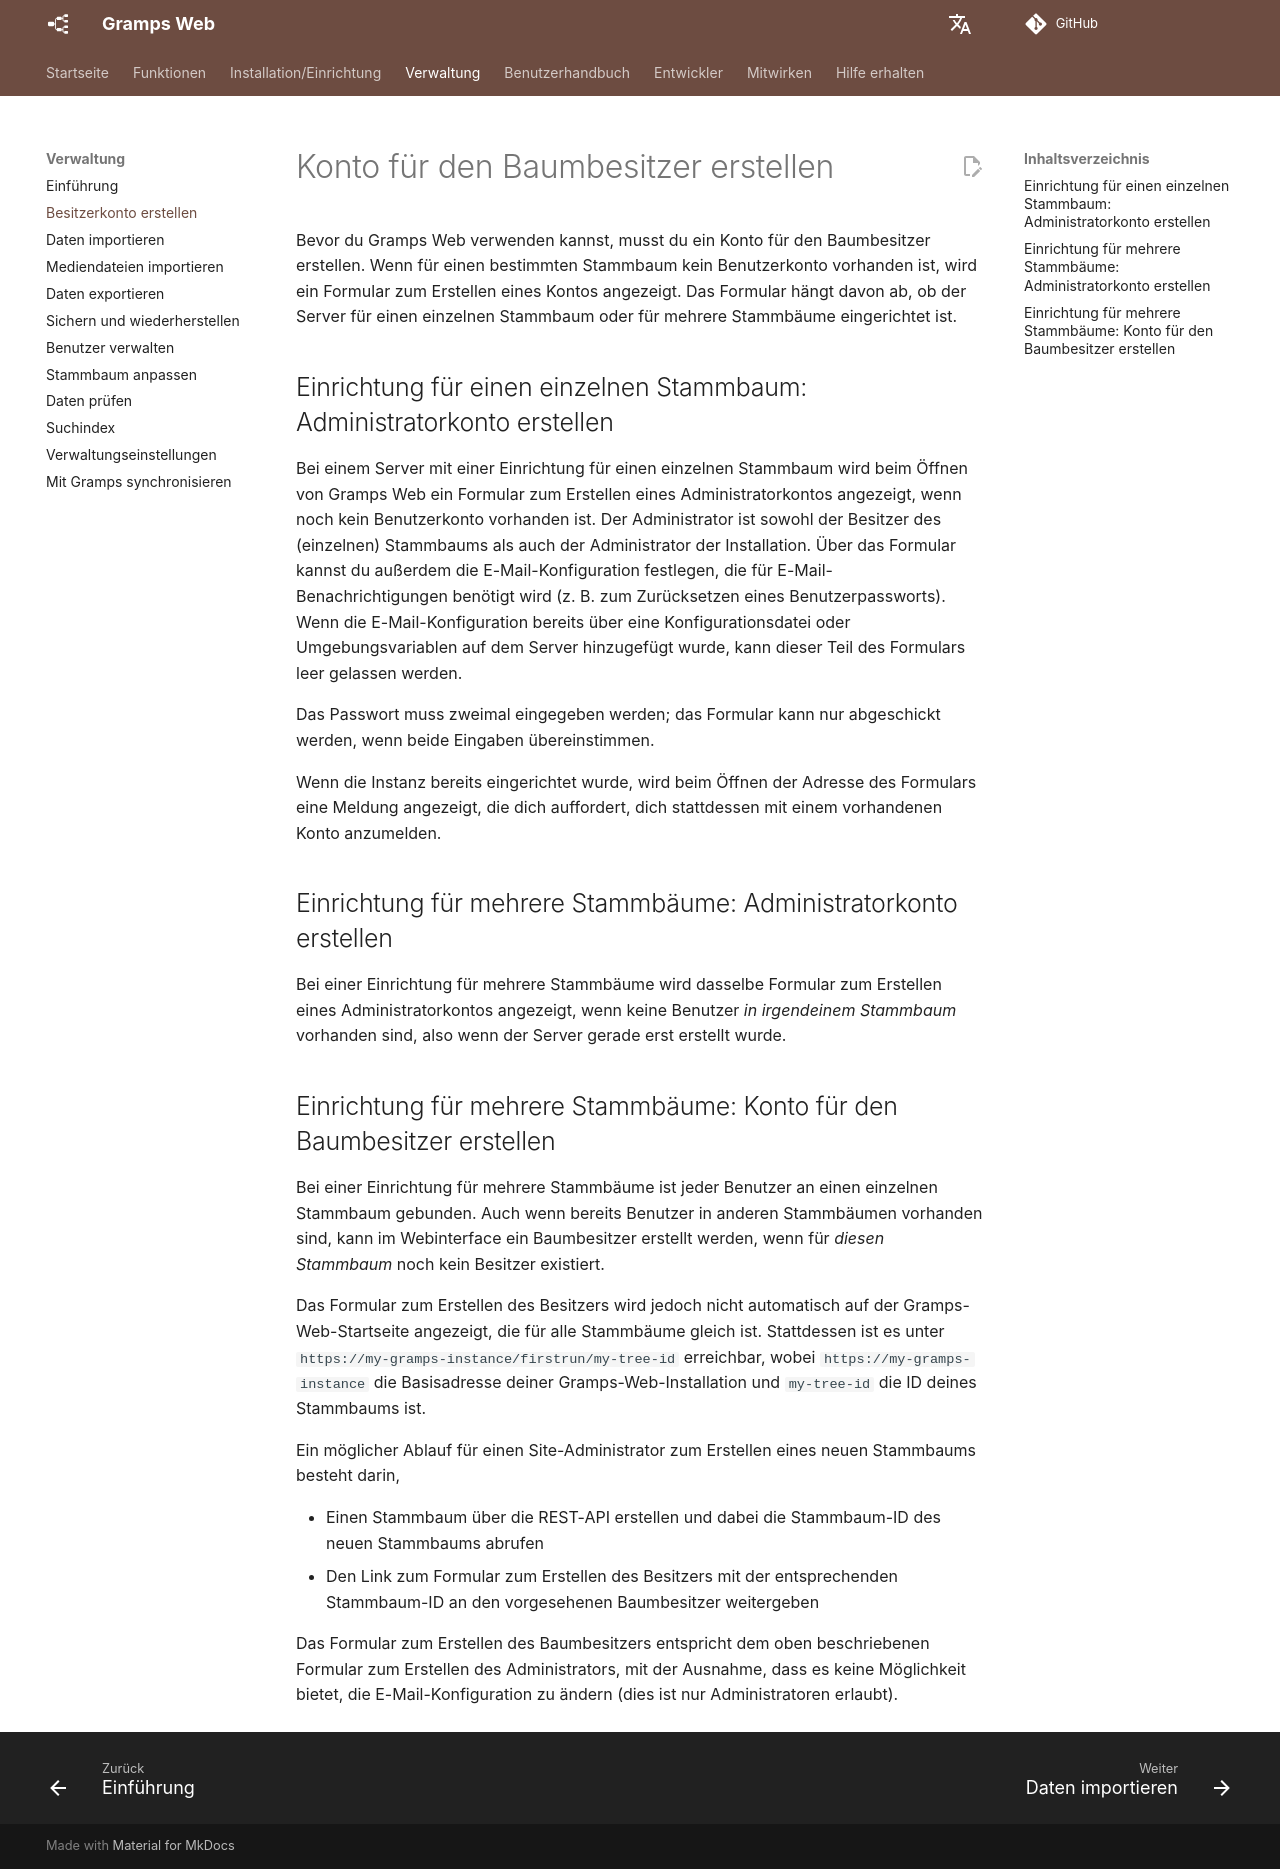

repository: gramps-project/gramps-web-docs · page: de/administration/owner/index.html · generator: mkdocs

# Konto für den Baumbesitzer erstellen

Bevor du Gramps Web verwenden kannst, musst du ein Konto für den Baumbesitzer erstellen. Wenn für einen bestimmten Stammbaum kein Benutzerkonto vorhanden ist, wird ein Formular zum Erstellen eines Kontos angezeigt. Das Formular hängt davon ab, ob der Server für einen einzelnen Stammbaum oder für mehrere Stammbäume eingerichtet ist.

## Einrichtung für einen einzelnen Stammbaum: Administratorkonto erstellen

Bei einem Server mit einer Einrichtung für einen einzelnen Stammbaum wird beim Öffnen von Gramps Web ein Formular zum Erstellen eines Administratorkontos angezeigt, wenn noch kein Benutzerkonto vorhanden ist. Der Administrator ist sowohl der Besitzer des (einzelnen) Stammbaums als auch der Administrator der Installation. Über das Formular kannst du außerdem die E-Mail-Konfiguration festlegen, die für E-Mail-Benachrichtigungen benötigt wird (z. B. zum Zurücksetzen eines Benutzerpassworts). Wenn die E-Mail-Konfiguration bereits über eine Konfigurationsdatei oder Umgebungsvariablen auf dem Server hinzugefügt wurde, kann dieser Teil des Formulars leer gelassen werden.

Das Passwort muss zweimal eingegeben werden; das Formular kann nur abgeschickt werden, wenn beide Eingaben übereinstimmen.

Wenn die Instanz bereits eingerichtet wurde, wird beim Öffnen der Adresse des Formulars eine Meldung angezeigt, die dich auffordert, dich stattdessen mit einem vorhandenen Konto anzumelden.

## Einrichtung für mehrere Stammbäume: Administratorkonto erstellen

Bei einer Einrichtung für mehrere Stammbäume wird dasselbe Formular zum Erstellen eines Administratorkontos angezeigt, wenn keine Benutzer *in irgendeinem Stammbaum* vorhanden sind, also wenn der Server gerade erst erstellt wurde.

## Einrichtung für mehrere Stammbäume: Konto für den Baumbesitzer erstellen

Bei einer Einrichtung für mehrere Stammbäume ist jeder Benutzer an einen einzelnen Stammbaum gebunden. Auch wenn bereits Benutzer in anderen Stammbäumen vorhanden sind, kann im Webinterface ein Baumbesitzer erstellt werden, wenn für *diesen Stammbaum* noch kein Besitzer existiert.

Das Formular zum Erstellen des Besitzers wird jedoch nicht automatisch auf der Gramps-Web-Startseite angezeigt, die für alle Stammbäume gleich ist. Stattdessen ist es unter `https://my-gramps-instance/firstrun/my-tree-id` erreichbar, wobei `https://my-gramps-instance` die Basisadresse deiner Gramps-Web-Installation und `my-tree-id` die ID deines Stammbaums ist.

Ein möglicher Ablauf für einen Site-Administrator zum Erstellen eines neuen Stammbaums besteht darin,

- Einen Stammbaum über die REST-API erstellen und dabei die Stammbaum-ID des neuen Stammbaums abrufen
- Den Link zum Formular zum Erstellen des Besitzers mit der entsprechenden Stammbaum-ID an den vorgesehenen Baumbesitzer weitergeben

Das Formular zum Erstellen des Baumbesitzers entspricht dem oben beschriebenen Formular zum Erstellen des Administrators, mit der Ausnahme, dass es keine Möglichkeit bietet, die E-Mail-Konfiguration zu ändern (dies ist nur Administratoren erlaubt).
